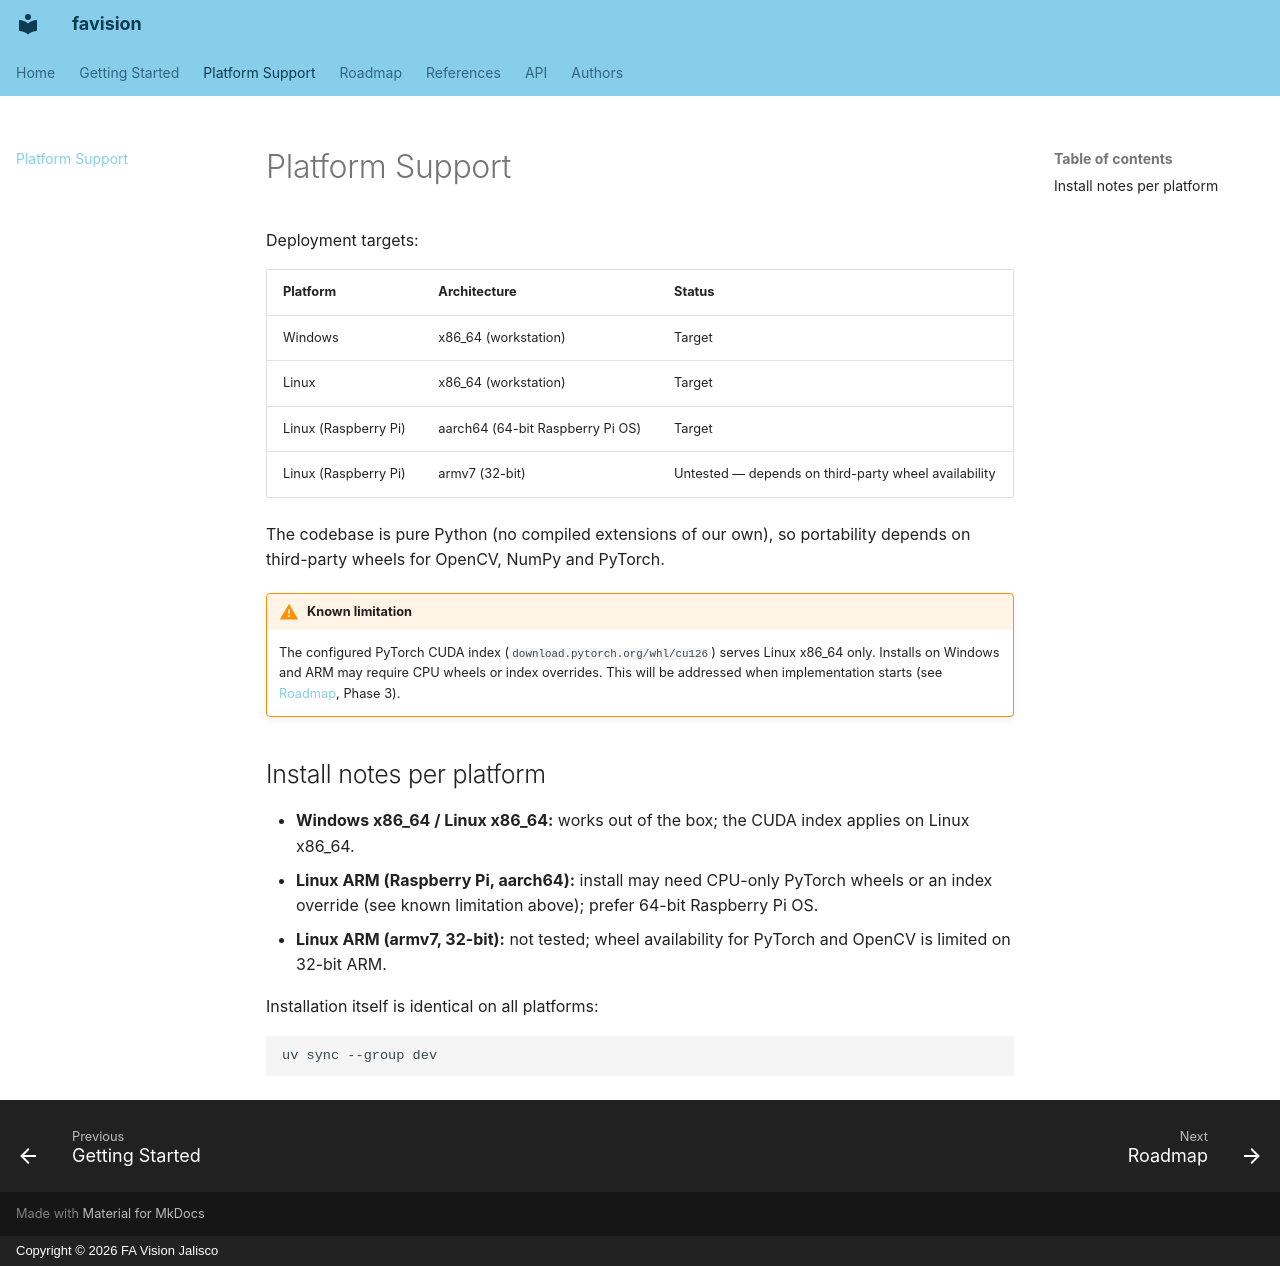

repository: perlexium/favision · page: platform/index.html · generator: mkdocs · copyright: Copyright © 2026 FA Vision Jalisco

# Platform Support

Deployment targets:

| Platform | Architecture | Status |
| --- | --- | --- |
| Windows | x86_64 (workstation) | Target |
| Linux | x86_64 (workstation) | Target |
| Linux (Raspberry Pi) | aarch64 (64-bit Raspberry Pi OS) | Target |
| Linux (Raspberry Pi) | armv7 (32-bit) | Untested — depends on third-party wheel availability |

The codebase is pure Python (no compiled extensions of our own), so
portability depends on third-party wheels for OpenCV, NumPy and PyTorch.

!!! warning "Known limitation"
    The configured PyTorch CUDA index (`download.pytorch.org/whl/cu126`)
    serves Linux x86_64 only. Installs on Windows and ARM may require CPU
    wheels or index overrides. This will be addressed when implementation
    starts (see [Roadmap](roadmap.md), Phase 3).

## Install notes per platform

- **Windows x86_64 / Linux x86_64:** works out of the box; the CUDA index
  applies on Linux x86_64.
- **Linux ARM (Raspberry Pi, aarch64):** install may need CPU-only PyTorch
  wheels or an index override (see known limitation above); prefer 64-bit
  Raspberry Pi OS.
- **Linux ARM (armv7, 32-bit):** not tested; wheel availability for PyTorch
  and OpenCV is limited on 32-bit ARM.

Installation itself is identical on all platforms:

```bash
uv sync --group dev
```
